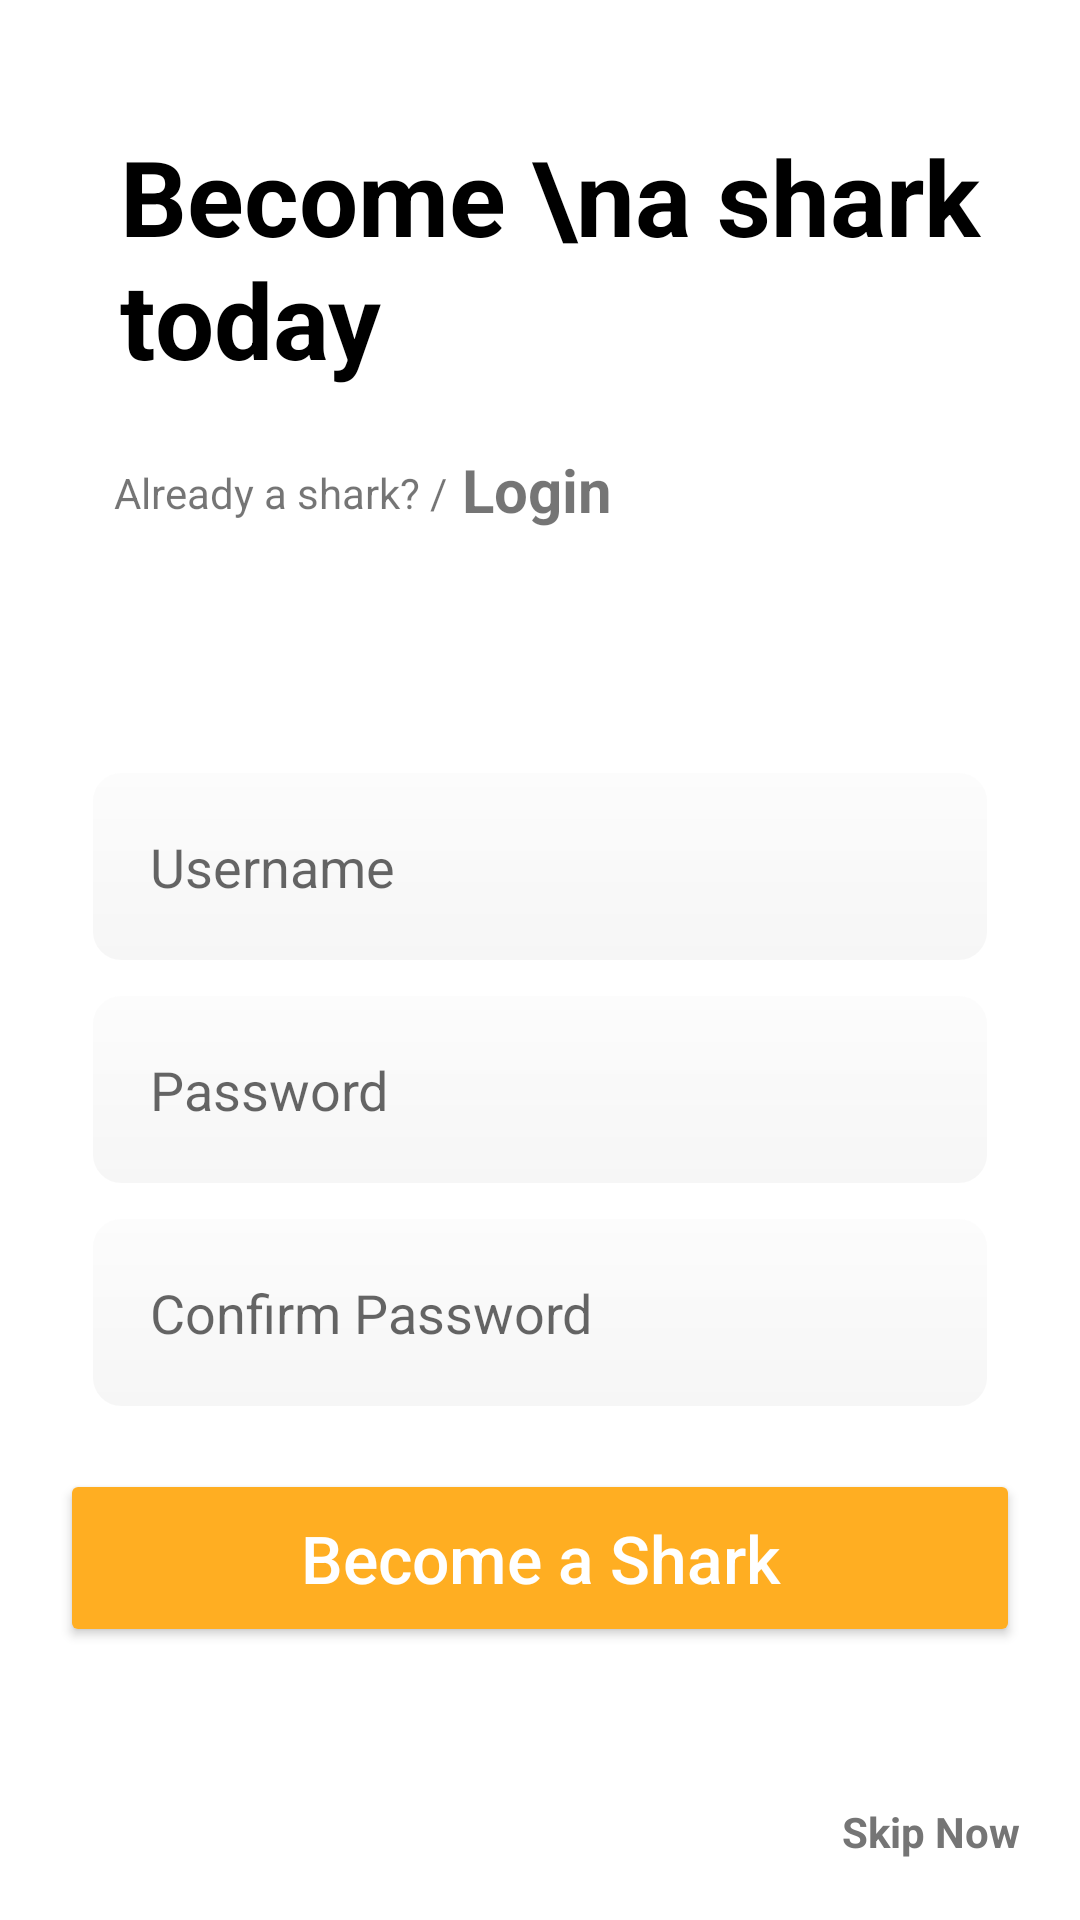

The Android layout XML behind this screen, and the referenced resources:
<!-- AndroidManifest.xml: application theme Theme.Sharks -->
<!-- res/layout/fragment_register.xml -->
<?xml version="1.0" encoding="utf-8"?>
<androidx.constraintlayout.widget.ConstraintLayout xmlns:android="http://schemas.android.com/apk/res/android"
    xmlns:app="http://schemas.android.com/apk/res-auto"
    xmlns:tools="http://schemas.android.com/tools"
    android:layout_width="match_parent"
    android:layout_height="match_parent"
    tools:context=".ui.start.RegisterFragment">

    <ScrollView
        android:id="@+id/scroll_view"
        android:layout_width="match_parent"
        android:layout_height="wrap_content"
        android:layout_marginBottom="10dp"
        android:paddingStart="20dp"
        android:paddingEnd="20dp"
        app:layout_constraintBottom_toTopOf="@id/skip"
        app:layout_constraintTop_toTopOf="parent">

        <androidx.constraintlayout.widget.ConstraintLayout
            android:layout_width="match_parent"
            android:layout_height="wrap_content">

            <TextView
                android:id="@+id/hey"
                android:layout_width="match_parent"
                android:layout_height="wrap_content"
                android:layout_marginStart="20dp"
                android:text="Become \na shark today"
                android:textColor="@color/black"
                android:textSize="35sp"
                android:textStyle="bold"
                app:layout_constraintEnd_toEndOf="parent"
                app:layout_constraintStart_toStartOf="parent"
                app:layout_constraintTop_toTopOf="parent" />

            <TextView
                android:id="@+id/already"
                android:layout_width="0dp"
                android:layout_height="wrap_content"
                android:layout_marginStart="18dp"
                android:layout_marginTop="25dp"
                android:text="Already a shark? /"
                app:layout_constraintStart_toStartOf="parent"
                app:layout_constraintTop_toBottomOf="@id/hey" />

            <TextView
                android:id="@+id/login"
                android:layout_width="0dp"
                android:layout_height="wrap_content"
                android:layout_marginStart="5dp"
                android:layout_marginTop="20dp"
                android:clickable="true"
                android:focusable="true"
                android:text="@string/login"
                android:textSize="20sp"
                android:textStyle="bold"
                app:layout_constraintStart_toEndOf="@id/already"
                app:layout_constraintTop_toBottomOf="@id/hey" />


            <EditText
                android:id="@+id/username"
                android:layout_width="0dp"
                android:layout_height="wrap_content"
                android:layout_marginStart="10dp"
                android:layout_marginTop="80dp"
                android:inputType="text"
                android:layout_marginEnd="10dp"
                android:background="@drawable/background_text_input"
                android:drawableStart="@drawable/ic_baseline_person_24"
                android:drawablePadding="10dp"
                android:hint="@string/username"
                android:padding="20dp"
                app:layout_constraintBottom_toTopOf="@id/password"
                app:layout_constraintEnd_toEndOf="parent"
                app:layout_constraintStart_toStartOf="parent"
                app:layout_constraintTop_toBottomOf="@id/login" />

            <EditText
                android:id="@+id/password"
                android:layout_width="0dp"
                android:layout_height="wrap_content"
                android:layout_margin="10dp"
                android:layout_marginTop="20dp"
                android:background="@drawable/background_text_input"
                android:drawableStart="@drawable/ic_baseline_lock_24"
                android:drawablePadding="10dp"
                android:hint="@string/password"
                android:inputType="textPassword"
                android:padding="20dp"
                app:layout_constraintEnd_toEndOf="parent"
                app:layout_constraintStart_toStartOf="parent"
                app:layout_constraintTop_toBottomOf="@id/username" />

            <EditText
                android:id="@+id/password2"
                android:layout_width="0dp"
                android:layout_height="wrap_content"
                android:layout_margin="10dp"
                android:layout_marginTop="20dp"
                android:background="@drawable/background_text_input"
                android:drawableStart="@drawable/ic_baseline_lock_24"
                android:drawablePadding="10dp"
                android:hint="@string/confirm_password"
                android:inputType="textPassword"
                android:padding="20dp"
                app:layout_constraintEnd_toEndOf="parent"
                app:layout_constraintStart_toStartOf="parent"
                app:layout_constraintTop_toBottomOf="@id/password" />

            <Button
                android:id="@+id/register"
                android:layout_width="match_parent"
                android:layout_height="wrap_content"
                android:layout_marginTop="20dp"
                android:backgroundTint="@color/orange_800"
                android:paddingTop="15dp"
                android:paddingBottom="15dp"
                android:text="@string/become_a_shark"
                android:textAllCaps="false"
                android:textColor="@color/white"
                android:textSize="22sp"
                app:layout_constraintBottom_toBottomOf="parent"
                app:layout_constraintEnd_toEndOf="parent"
                app:layout_constraintStart_toStartOf="@id/password"
                app:layout_constraintTop_toBottomOf="@id/password2" />
        </androidx.constraintlayout.widget.ConstraintLayout>
    </ScrollView>

    <ProgressBar
        android:id="@+id/progress_bar"
        android:layout_width="wrap_content"
        android:layout_height="wrap_content"
        android:visibility="gone"
        app:layout_constraintEnd_toEndOf="@id/scroll_view"
        app:layout_constraintStart_toStartOf="@id/scroll_view"
        app:layout_constraintTop_toBottomOf="@id/scroll_view"
        tools:visibility="visible" />

    <TextView
        android:id="@+id/skip"
        android:layout_width="0dp"
        android:layout_height="wrap_content"
        android:layout_margin="20dp"
        android:clickable="true"
        android:focusable="true"
        android:text="@string/skip_now"
        android:textColor="@color/gray_600"
        android:textStyle="bold"
        app:layout_constraintBottom_toBottomOf="parent"
        app:layout_constraintEnd_toEndOf="parent" />
</androidx.constraintlayout.widget.ConstraintLayout>
<!-- resources referenced by this layout -->
<resources>
  <color name="black">#FF000000</color>
  <color name="gray_600">#FF757575</color>
  <color name="orange_800">#ffae22</color>
  <color name="white">#FFFFFFFF</color>
  <!-- drawable background_text_input (drawable) -->
  <?xml version="1.0" encoding="utf-8"?>
  <shape xmlns:android="http://schemas.android.com/apk/res/android"
      android:shape="rectangle">
      <corners android:radius="10dp" />
      <stroke
          android:width="1dp"
          android:color="#fff" />
      <gradient
          android:angle="270"
          android:endColor="#99F0F0F0"
          android:startColor="#99FAFAFA"
          android:type="linear" />
  </shape>
  <string name="become_a_shark">Become a Shark</string>
  <string name="confirm_password">Confirm Password</string>
  <string name="login">Login</string>
  <string name="password">Password</string>
  <string name="skip_now">Skip Now</string>
  <string name="username">Username</string>
  <style name="Theme.Sharks" parent="Theme.MaterialComponents.DayNight.DarkActionBar">
          
          <item name="colorPrimary">@color/white</item>
          <item name="colorPrimaryVariant">@color/blue_700</item>
          <item name="colorOnPrimary">@color/dark_700</item>
          
          <item name="colorSecondary">@color/orange_800</item>
          <item name="colorSecondaryVariant">@color/orange_600</item>
          <item name="colorOnSecondary">@color/white</item>
  
          
          <item name="android:statusBarColor" tools:targetApi="l">?attr/colorPrimaryVariant</item>
          
          <item name="windowActionBar">false</item>
          <item name="windowNoTitle">true</item>
      </style>
  <color name="blue_700">#2273ff</color>
  <color name="dark_700">#3A4563</color>
  <color name="orange_600">#ffde33</color>
</resources>
